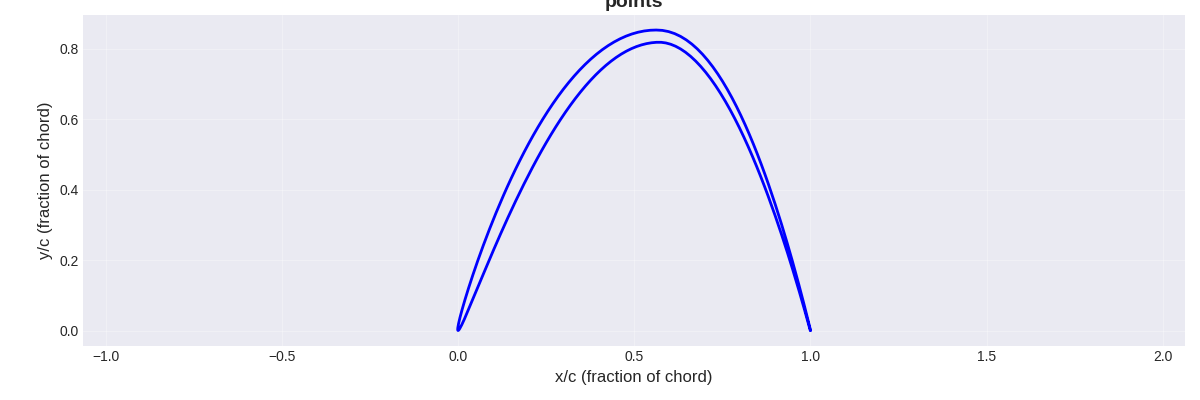

Values plotted in this chart, from the file beside it:
0.9995623304890054, -0.00011344943456510454
0.9993, 0.0008349
0.9985, 0.003676
0.9972, 0.008397
0.9954, 0.01498
0.9931, 0.02339
0.9903, 0.03359
0.9869, 0.04554
0.9831, 0.05918
0.9788, 0.07446
0.9739, 0.0913
0.9686, 0.1096
0.9628, 0.1294
0.9565, 0.1504
0.9497, 0.1727
0.9425, 0.1961
0.9348, 0.2206
0.9267, 0.2459
0.9182, 0.272
0.9092, 0.2988
0.8998, 0.3262
0.89, 0.354
0.8797, 0.3821
0.8691, 0.4103
0.8582, 0.4386
0.8468, 0.4668
0.8352, 0.4948
0.8231, 0.5223
0.8108, 0.5494
0.7982, 0.5759
0.7852, 0.6016
0.772, 0.6264
0.7586, 0.6502
0.7449, 0.6728
0.7311, 0.6942
0.717, 0.7142
0.7028, 0.7327
0.6885, 0.7495
0.6742, 0.7647
0.6598, 0.7781
0.6455, 0.7895
0.6313, 0.7991
0.6172, 0.8066
0.6034, 0.8123
0.5899, 0.8159
0.5765, 0.8177
0.5631, 0.8177
0.5489, 0.8164
0.5347, 0.814
0.5205, 0.8104
0.5062, 0.8056
0.4919, 0.7997
0.4776, 0.7926
0.4631, 0.7842
0.4486, 0.7747
0.4341, 0.7641
0.4196, 0.7522
0.4051, 0.7392
0.3905, 0.7251
0.3761, 0.7099
0.3616, 0.6937
... 140 more rows
